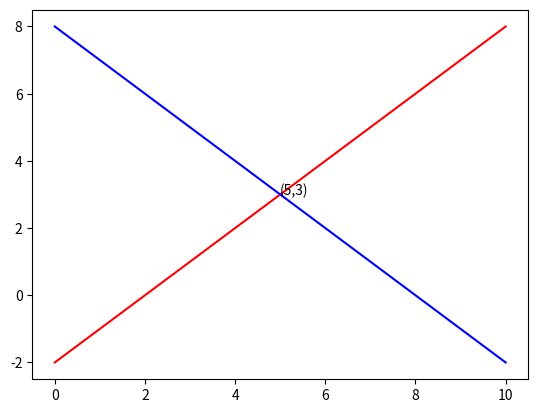

Reproduce this figure in Python.
import matplotlib.pyplot as plt
import sympy as simp
import re


'''
Linear Eq formula = y = ax + b 
'''

#eq1 = a1x + b1y + c1 = 0
#eq2 = a2x + b2y + c2 = 0

# equation solver
def solve_eq(a1 , b1 , c1 , a2 , b2 , c2):
    x = simp.Symbol('x')
    y = simp.Symbol('y')
    eq = (a1 * x + b1 * y + c1 , a2 * x + b2 * y + c2)
    global sol
    sol = simp.solve(eq , x , y)
    print(sol)
    m = re.match(r'^{x: (\d+), y: (\d+)' , str(sol))
    if m:
        return m.group(1) , m.group(2)


# defining the main plotting function
def Linear_eq(a,b,clr):
    x = list(range(0,11))
    y = [(a * ints + b) for ints in x]
    print(y)
    plt.plot(x , y ,label = 'linear' ,linestyle = '-' ,color= clr)


solx , soly = solve_eq(1 , -1 , -2 , -1 , -1 , 8)
Linear_eq(1,-2,'r')
Linear_eq(-1,8,'b')
plt.annotate('(%s,%s)'%(solx,soly) , (float(solx),float(soly)))
plt.show()
